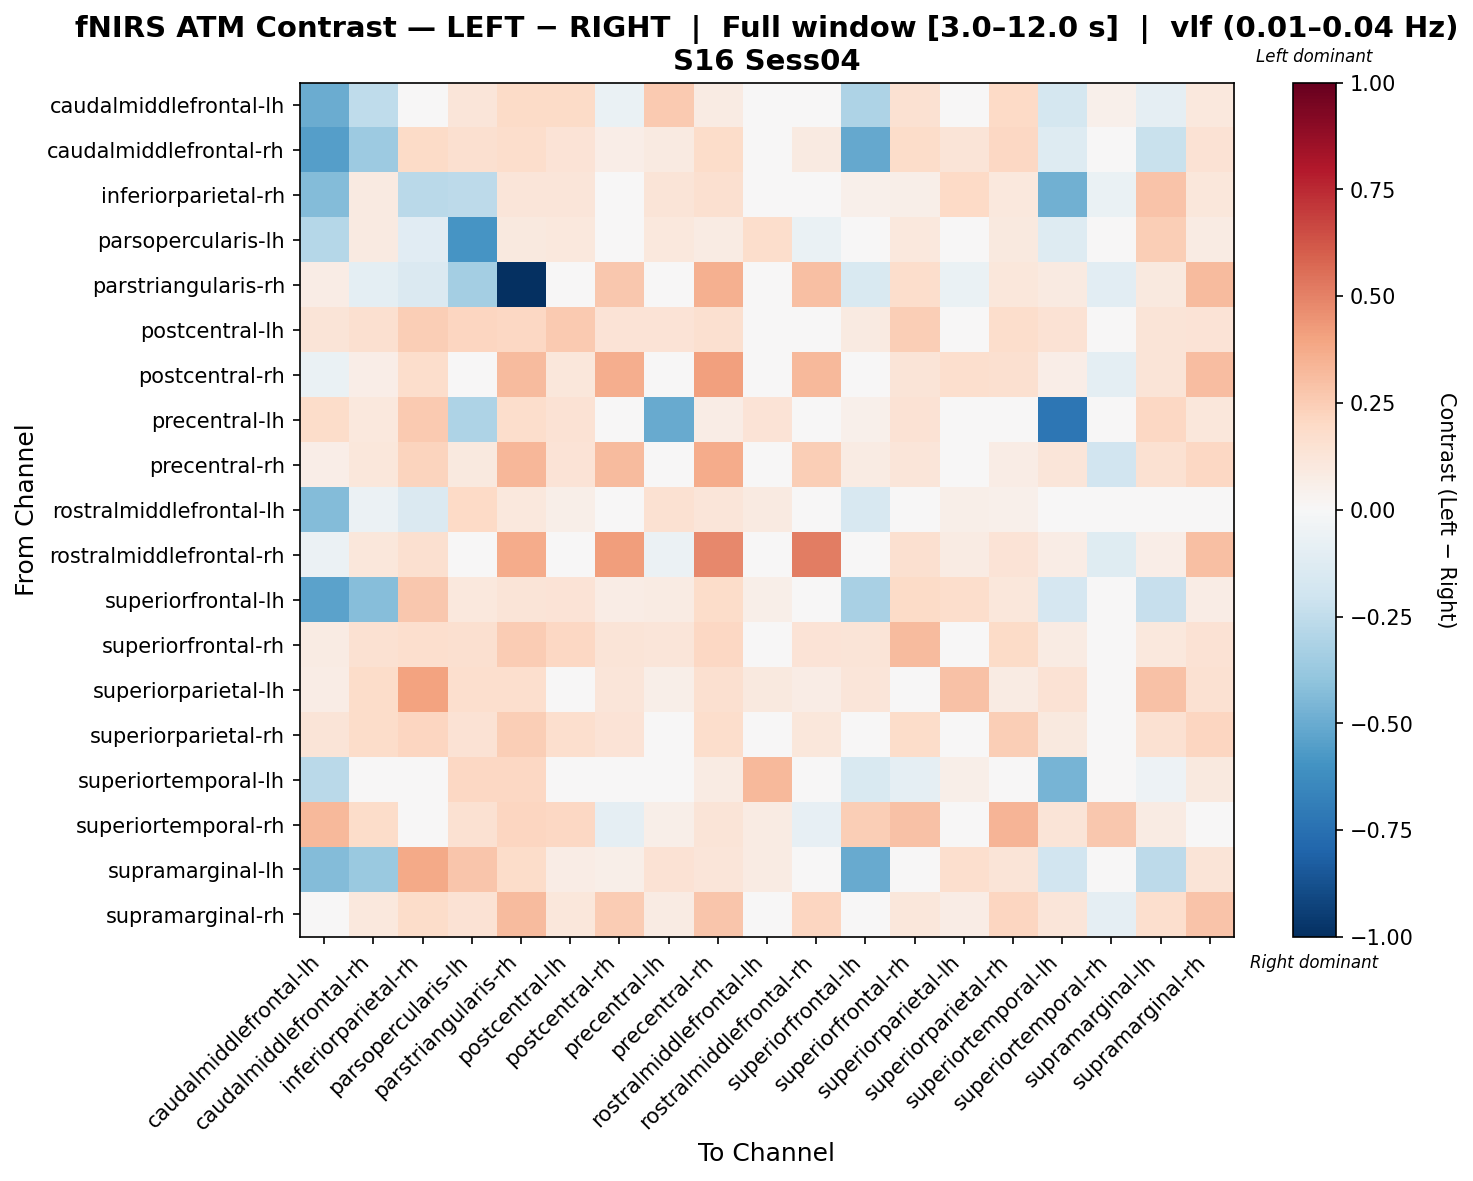

The file beside this chart, header and first rows:
, caudalmiddlefrontal-lh, caudalmiddlefrontal-rh, inferiorparietal-rh, parsopercularis-lh, parstriangularis-rh, postcentral-lh, postcentral-rh, precentral-lh, precentral-rh, rostralmiddlefrontal-lh, rostralmiddlefrontal-rh, superiorfrontal-lh, superiorfrontal-rh, superiorparietal-lh, superiorparietal-rh, superiortemporal-lh, superiortemporal-rh, supramarginal-lh, supramarginal-rh
caudalmiddlefrontal-lh, -0.4989, -0.2555, 0.01479, 0.1215, 0.1885, 0.1926, -0.06904, 0.2596, 0.08095, 0.04956, -0.04383, -0.3076, 0.1539, 0.02259, 0.202, -0.1777, 0.05214, -0.0885, 0.1029
caudalmiddlefrontal-rh, -0.5482, -0.3597, 0.1928, 0.1616, 0.1745, 0.1348, 0.06704, 0.08774, 0.1851, 0.03703, 0.0924, -0.5114, 0.1859, 0.1296, 0.2088, -0.1259, -0.03398, -0.2217, 0.1436
inferiorparietal-rh, -0.4343, 0.08818, -0.2722, -0.2628, 0.1201, 0.1221, 0.04912, 0.1318, 0.1584, -0.008653, 0.04256, 0.05314, 0.05503, 0.1972, 0.1036, -0.4799, -0.06552, 0.2867, 0.1154
parsopercularis-lh, -0.2826, 0.08608, -0.1108, -0.5894, 0.09673, 0.1048, 0.005723, 0.1072, 0.07889, 0.1726, -0.07004, -0.03737, 0.1076, 0.02285, 0.09416, -0.1272, 0.01346, 0.2482, 0.079
parstriangularis-rh, 0.07649, -0.09627, -0.1471, -0.336, -1.0, 0.03977, 0.2717, 0.02448, 0.354, 0.03825, 0.2985, -0.1498, 0.1796, -0.06567, 0.1163, 0.08873, -0.1038, 0.0972, 0.3137
postcentral-lh, 0.1272, 0.1584, 0.2473, 0.2126, 0.2101, 0.2601, 0.1346, 0.1397, 0.1622, 0.02714, 0.007703, 0.08831, 0.2471, -0.04915, 0.1745, 0.1446, 0.009834, 0.1326, 0.1354
postcentral-rh, -0.06941, 0.06804, 0.1754, 0.04218, 0.315, 0.1099, 0.3602, -0.01436, 0.4097, -0.03374, 0.3237, 0.0108, 0.1256, 0.1706, 0.1629, 0.06985, -0.09672, 0.1323, 0.3082
precentral-lh, 0.1799, 0.1056, 0.2589, -0.3072, 0.1758, 0.1441, -0.0002774, -0.5035, 0.07724, 0.1393, -0.04042, 0.05365, 0.1456, -0.03298, 0.04876, -0.7211, -0.04356, 0.2084, 0.1117
precentral-rh, 0.0634, 0.1158, 0.2214, 0.09825, 0.3321, 0.1334, 0.3168, 0.02445, 0.3727, 0.03957, 0.2434, 0.0801, 0.1245, 0.0443, 0.07238, 0.1203, -0.1897, 0.1507, 0.2064
rostralmiddlefrontal-lh, -0.4362, -0.06202, -0.1455, 0.2001, 0.1016, 0.06106, -0.004064, 0.1493, 0.1229, 0.09057, 0.009075, -0.1616, -0.003719, 0.05739, 0.05402, -0.01535, -0.03103, -0.02547, 0.03897
rostralmiddlefrontal-rh, -0.06001, 0.1097, 0.1616, -0.03397, 0.3741, 0.02104, 0.4174, -0.0624, 0.4782, -0.04131, 0.5108, -0.01302, 0.1589, 0.08584, 0.1382, 0.07745, -0.1224, 0.06646, 0.3037
superiorfrontal-lh, -0.5319, -0.4295, 0.273, 0.1094, 0.1315, 0.1347, 0.07521, 0.07973, 0.1848, 0.05636, 0.04101, -0.324, 0.1889, 0.1783, 0.1143, -0.1716, 0.04118, -0.2267, 0.07538
superiorfrontal-rh, 0.08478, 0.1525, 0.1672, 0.1597, 0.2558, 0.2061, 0.1274, 0.124, 0.2046, -0.02864, 0.1349, 0.1293, 0.3185, -0.02685, 0.1933, 0.08395, 0.03206, 0.1068, 0.1448
superiorparietal-lh, 0.07755, 0.1841, 0.3984, 0.1655, 0.1648, 0.01801, 0.1194, 0.05926, 0.1566, 0.09906, 0.07508, 0.1182, 0.007011, 0.292, 0.08308, 0.1474, -0.03563, 0.29, 0.1503
superiorparietal-rh, 0.1251, 0.1813, 0.2138, 0.1423, 0.2428, 0.1702, 0.1393, 0.03735, 0.1748, 0.009618, 0.1104, 0.03966, 0.1818, 0.03872, 0.2494, 0.1, 0.04546, 0.1517, 0.2165
superiortemporal-lh, -0.2697, -0.008363, 0.01116, 0.2037, 0.2057, -0.005709, -0.0003086, 0.04865, 0.08124, 0.3268, 0.03327, -0.1505, -0.08854, 0.05757, -0.001976, -0.4619, -0.03129, -0.051, 0.1012
superiortemporal-rh, 0.3275, 0.186, 0.04996, 0.152, 0.2169, 0.2052, -0.09124, 0.05596, 0.1269, 0.07998, -0.08523, 0.2488, 0.2929, -0.0414, 0.3396, 0.128, 0.2674, 0.07998, 0.03078
supramarginal-lh, -0.4351, -0.3728, 0.3764, 0.2766, 0.1846, 0.07514, 0.05956, 0.1459, 0.1214, 0.08519, 0.02382, -0.503, 0.0251, 0.1667, 0.13, -0.1895, -0.03634, -0.2625, 0.1286
supramarginal-rh, 0.02583, 0.1025, 0.187, 0.1418, 0.3184, 0.1139, 0.256, 0.08566, 0.2799, -0.007151, 0.2121, -0.03349, 0.1166, 0.07703, 0.2155, 0.1242, -0.09228, 0.1652, 0.2814
